Image classification data set "dataset" (yancarm/Plant-Recognition on GitHub). Class labels (5): barbados cherry, betel, caricature plant, sweet potato, vieux garcon.

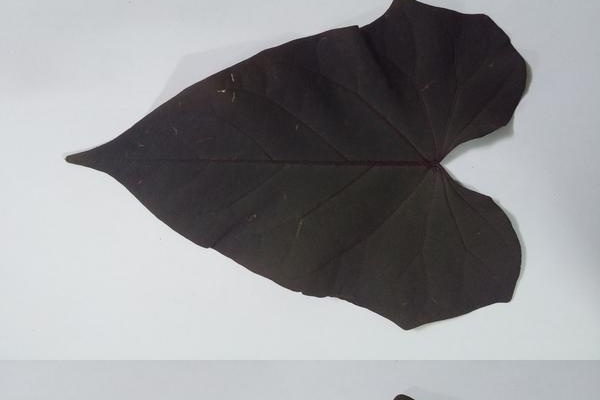
Label: sweet potato

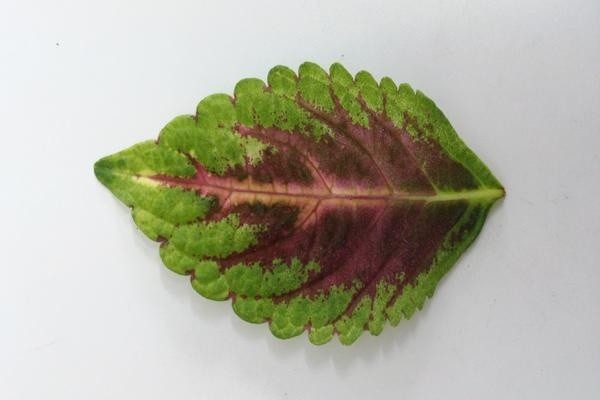
Label: vieux garcon

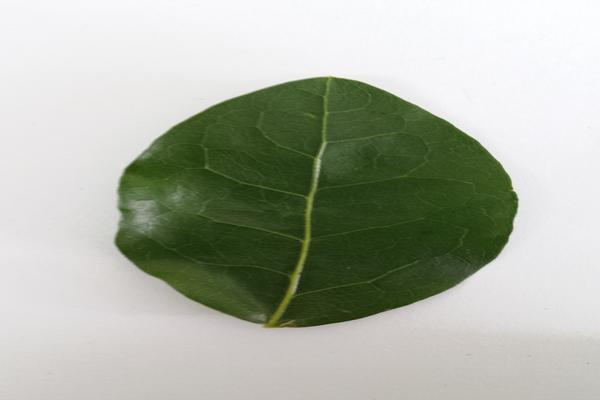
Label: barbados cherry

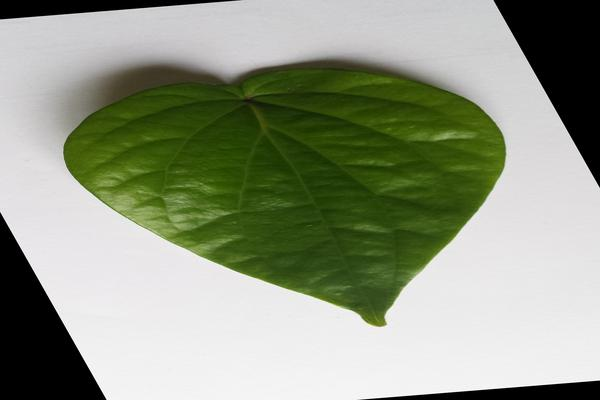
Label: betel

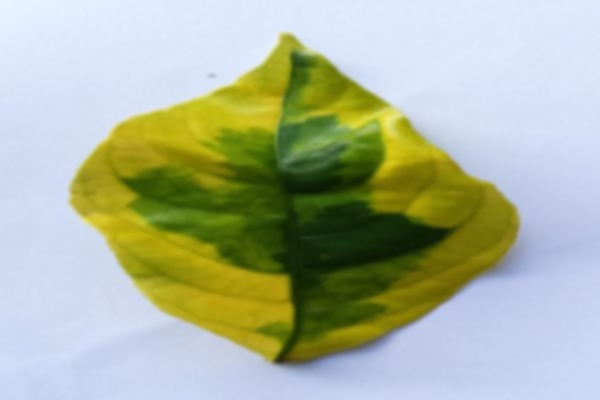
Label: caricature plant

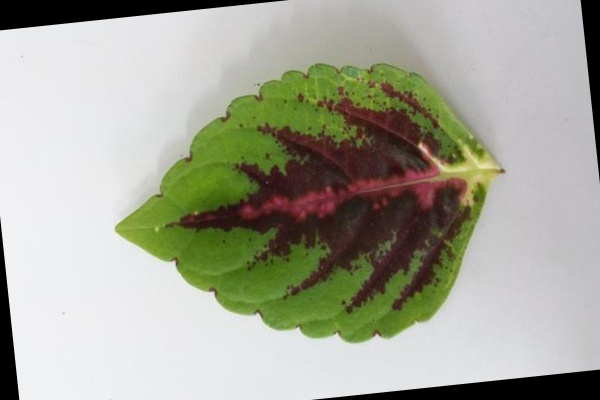
Label: vieux garcon
